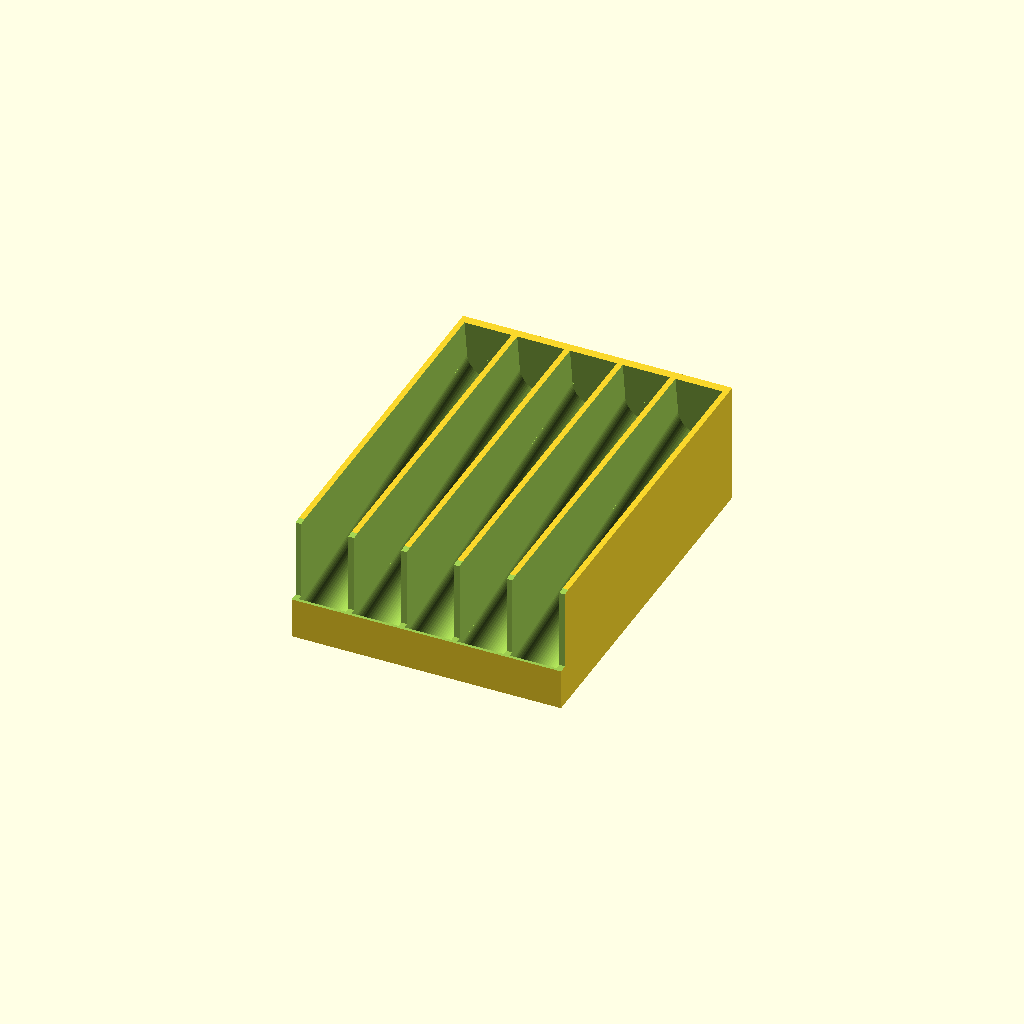
Cell 1 — every parameter at its default value.
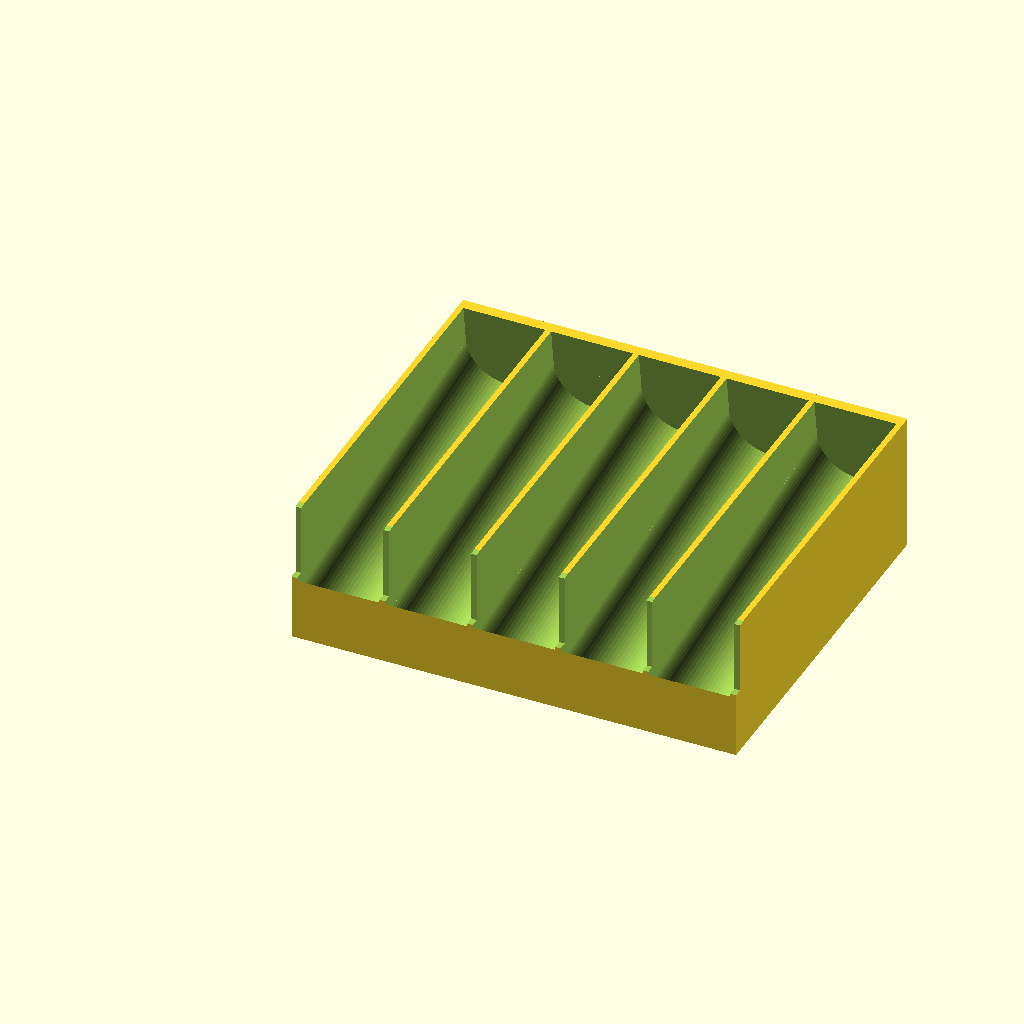
Cell 2: pen_diameter = 35 (everything else at default).
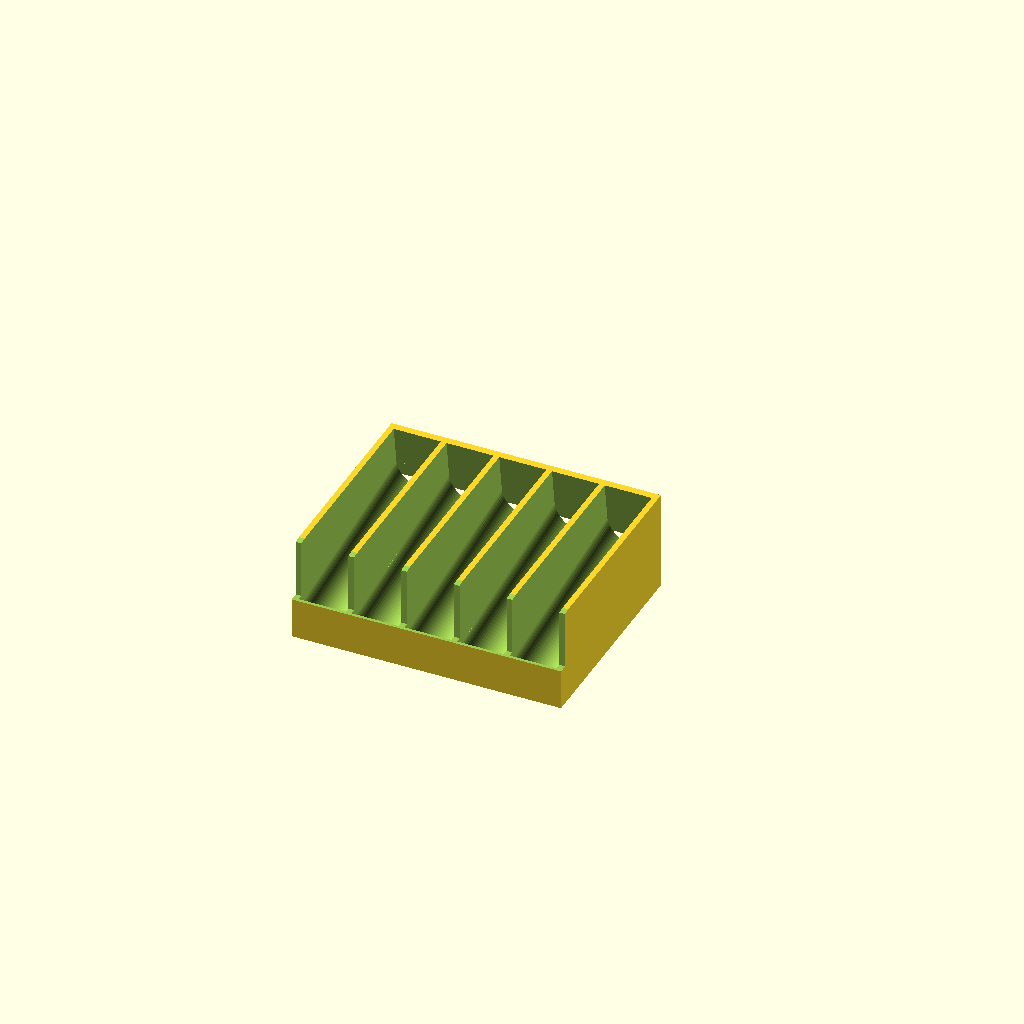
Cell 3: the same model with pen_length = 80.
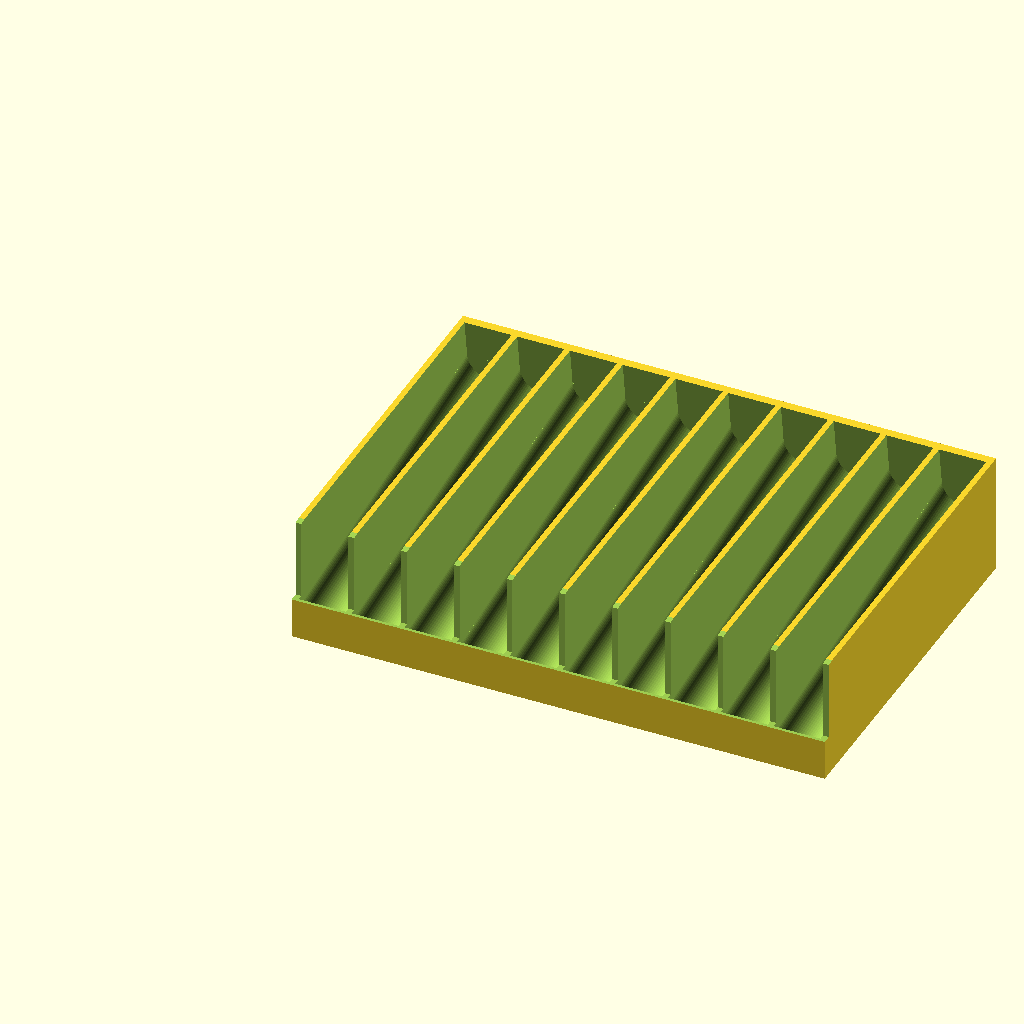
Cell 4 — num_lanes set to 10, the other parameters unchanged.
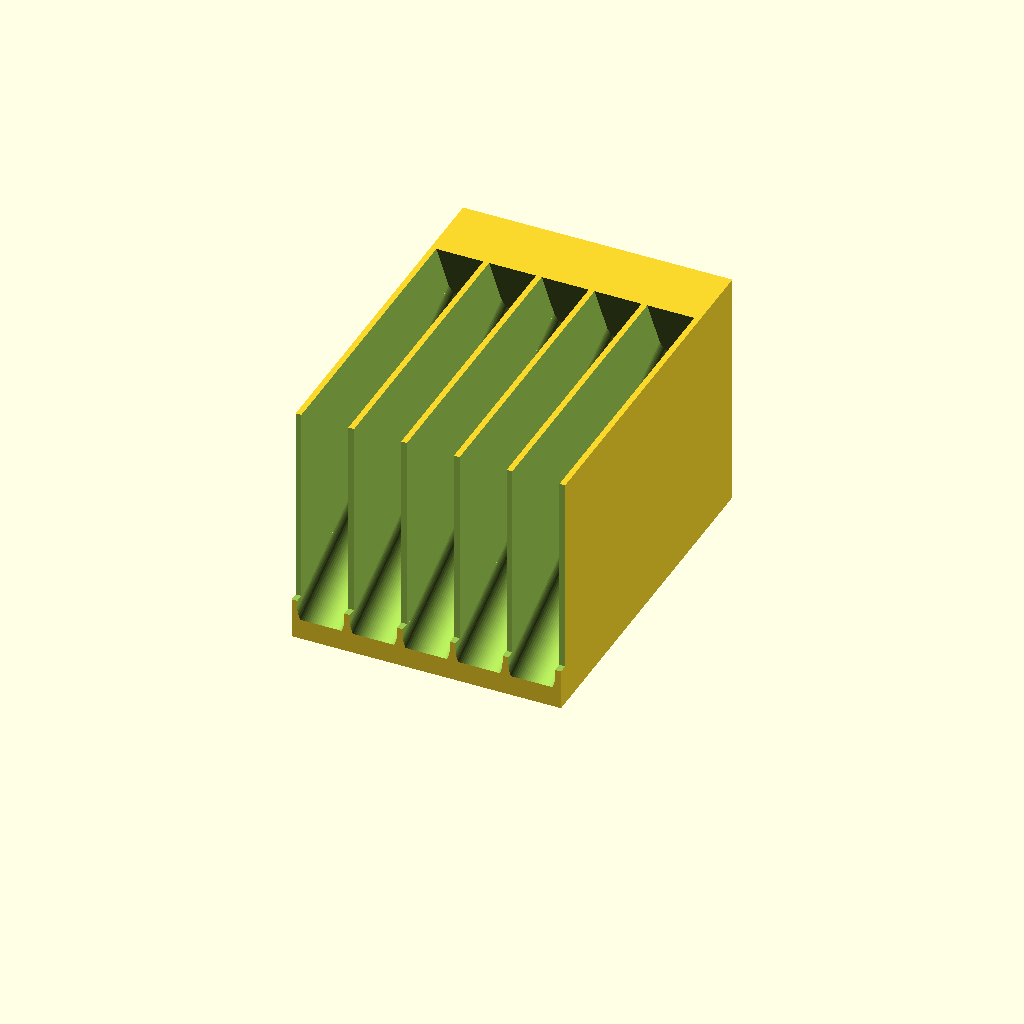
Cell 5: incline_deg = 25 (everything else at default).
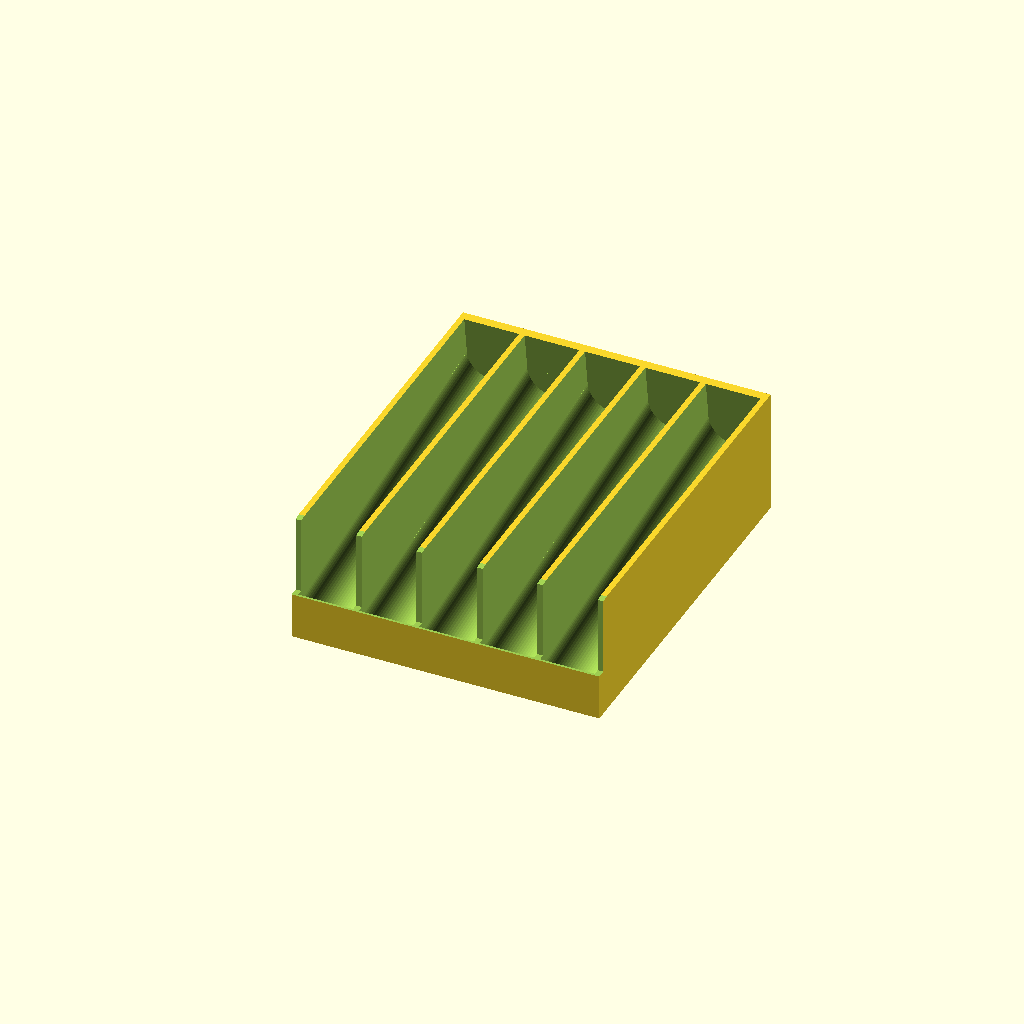
Cell 6: clearance = 6 (everything else at default).
One fixed orthographic camera (rotation 55°, 0°, 25°; colour scheme Cornfield) for every cell.
Source of the model, design/peptide-pen-holder.scad:
// =============================================================================
// Peptide Injector-Pen Holder  —  parametric, gravity-feed lane rack
// =============================================================================
// Designed from Jason's hand sketch (1. SIDE / FRONT views).
//
// Concept
//   * Holds injector pens lying FLAT, one per lane.
//   * Pens are loaded from the OPEN BACK (high) end -> "insert side".
//   * Each lane floor is tilted so a pen slides forward -> "slides down".
//   * A continuous LIP across the front catches them -> "won't fall out".
//   * Pens lift straight UP and out of the front when you grab one.
//
// Print orientation: exactly as modeled (flat bottom on the bed). The incline
// is internal, so the part itself sits flat — matching how it's used.
//
// Units: millimetres.
// -----------------------------------------------------------------------------

/* [Pen being held] */
// Body diameter of one injector pen (measure across the fattest part)
pen_diameter  = 19;    // [10:0.5:35]
// Length of one pen, end to end
pen_length    = 150;   // [80:1:200]

/* [Rack layout] */
// Number of lanes (pens side by side). Sketch shows 4; 4-6 works well.
num_lanes     = 5;     // [1:1:10]
// Self-feed incline angle. Higher = slides forward more readily. 0 = flat shelf.
incline_deg   = 8;     // [0:1:25]

/* [Fit & structure] */
// Diametral clearance around the pen (looser = easier load, looser hold)
clearance     = 2.5;   // [1:0.5:6]
// Wall / divider thickness
wall          = 2.6;   // [1.6:0.2:5]
// Floor thickness under the front (thin) end of the cradle
floor_thick   = 3.0;   // [2:0.5:6]
// How far the dividers rise above each pen's cradle (keeps pens separated)
divider_rise  = 17;    // [6:1:30]
// Front catch-lip wall thickness
lip_thick     = 4;     // [2:0.5:8]
// Extra lane length behind the pen (loading runout)
back_runout   = 14;    // [0:1:40]

/* [Quality] */
$fn = 72;              // [24:8:128]

// ------------------------- derived dimensions --------------------------------
lane_w    = pen_diameter + clearance;                 // inside width of a lane
cradle_r  = lane_w / 2;                                // rounded lane bottom
lane_len  = pen_length + lip_thick + back_runout;     // front lip -> open back
rise      = lane_len * tan(incline_deg);              // total floor rise
axis_z    = floor_thick + cradle_r;                   // pen-center height (front)

top_front = floor_thick + cradle_r + divider_rise;    // divider top @ front
top_back  = top_front + rise;                          // divider top @ back

// Lip just clears the pen centre so it blocks the pen but lets you lift it out
lip_top   = axis_z + cradle_r * 0.45;

total_w   = wall * (num_lanes + 1) + num_lanes * lane_w;

// lane i (0-based) centre X
function lane_x(i) = wall + lane_w/2 + i * (lane_w + wall);

// ------------------------------- geometry ------------------------------------
module pen_holder() {
    difference() {
        outer_wedge();
        for (i = [0 : num_lanes - 1]) lane_cut(lane_x(i));
        front_lip_cut();
    }
}

// Solid block whose top slopes up from front to back (parallel to lane floors)
module outer_wedge() {
    difference() {
        cube([total_w, lane_len, top_back + 1]);
        // shave the top to the inclined plane (z = top_front + y*tan(incline))
        translate([-1, -lane_len, top_front])
            rotate([incline_deg, 0, 0])
                cube([total_w + 2, lane_len * 3, top_back + 100]);
    }
}

// One inclined, round-bottomed lane open at the back, starting behind the lip
module lane_cut(xc) {
    overshoot = 2;                       // punch fully through the back face
    L = lane_len - lip_thick + overshoot;
    translate([xc, 0, 0])
        rotate([incline_deg, 0, 0])      // tilt: back (+Y) end rides up
            translate([0, lip_thick, axis_z]) {
                // rounded cradle (lower half holds the pen)
                rotate([-90, 0, 0])
                    cylinder(h = L, r = cradle_r);
                // open slot above the cradle so the pen drops in / lifts out
                translate([-cradle_r, 0, 0])
                    cube([lane_w, L, top_back + 100]);
            }
}

// Lower the front wall down to a catch-lip that spans all lanes
module front_lip_cut() {
    translate([-1, -1, lip_top])
        cube([total_w + 2, lip_thick + 1, top_back + 100]);
}

pen_holder();

// ---- handy console readout (View > "ECHO" / compile log) --------------------
echo(str("Footprint  W x L x H (mm) = ",
         total_w, " x ", lane_len, " x ", top_back));
echo(str("Lanes = ", num_lanes, "  lane width = ", lane_w,
         "  incline = ", incline_deg, " deg  (rise ", rise, " mm)"));
Parameter table extracted from the source (name, type, default, range or options):
pen_diameter: number, default 19, range 10 to 35, step 0.5
pen_length: number, default 150, range 80 to 200, step 1
num_lanes: number, default 5, range 1 to 10, step 1
incline_deg: number, default 8, range 0 to 25, step 1
clearance: number, default 2.5, range 1 to 6, step 0.5
wall: number, default 2.6, range 1.6 to 5, step 0.2
floor_thick: number, default 3, range 2 to 6, step 0.5
divider_rise: number, default 17, range 6 to 30, step 1
lip_thick: number, default 4, range 2 to 8, step 0.5
back_runout: number, default 14, range 0 to 40, step 1
